Photos from the image-classification dataset "Dataset_split" in the GitHub repository springboardmentor0430s/CircuitGuard. Its 6 classes are: mousebite, open circuit, pinhole, short circuit, spur, spurious copper.

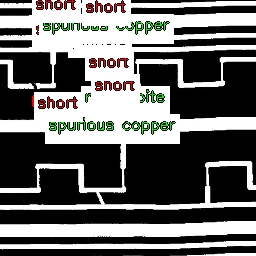
Label: short circuit

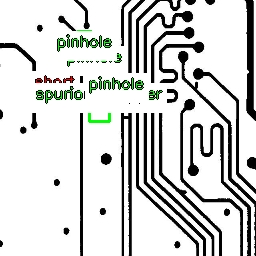
Label: spurious copper

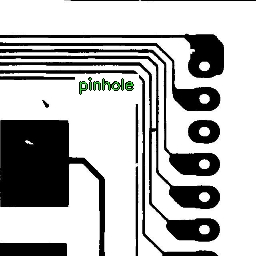
Label: mousebite

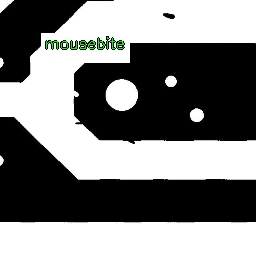
Label: open circuit

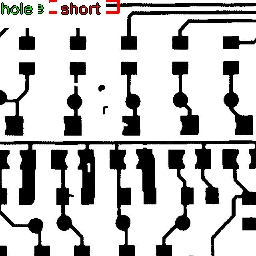
Label: spur

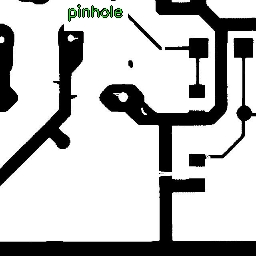
Label: pinhole
